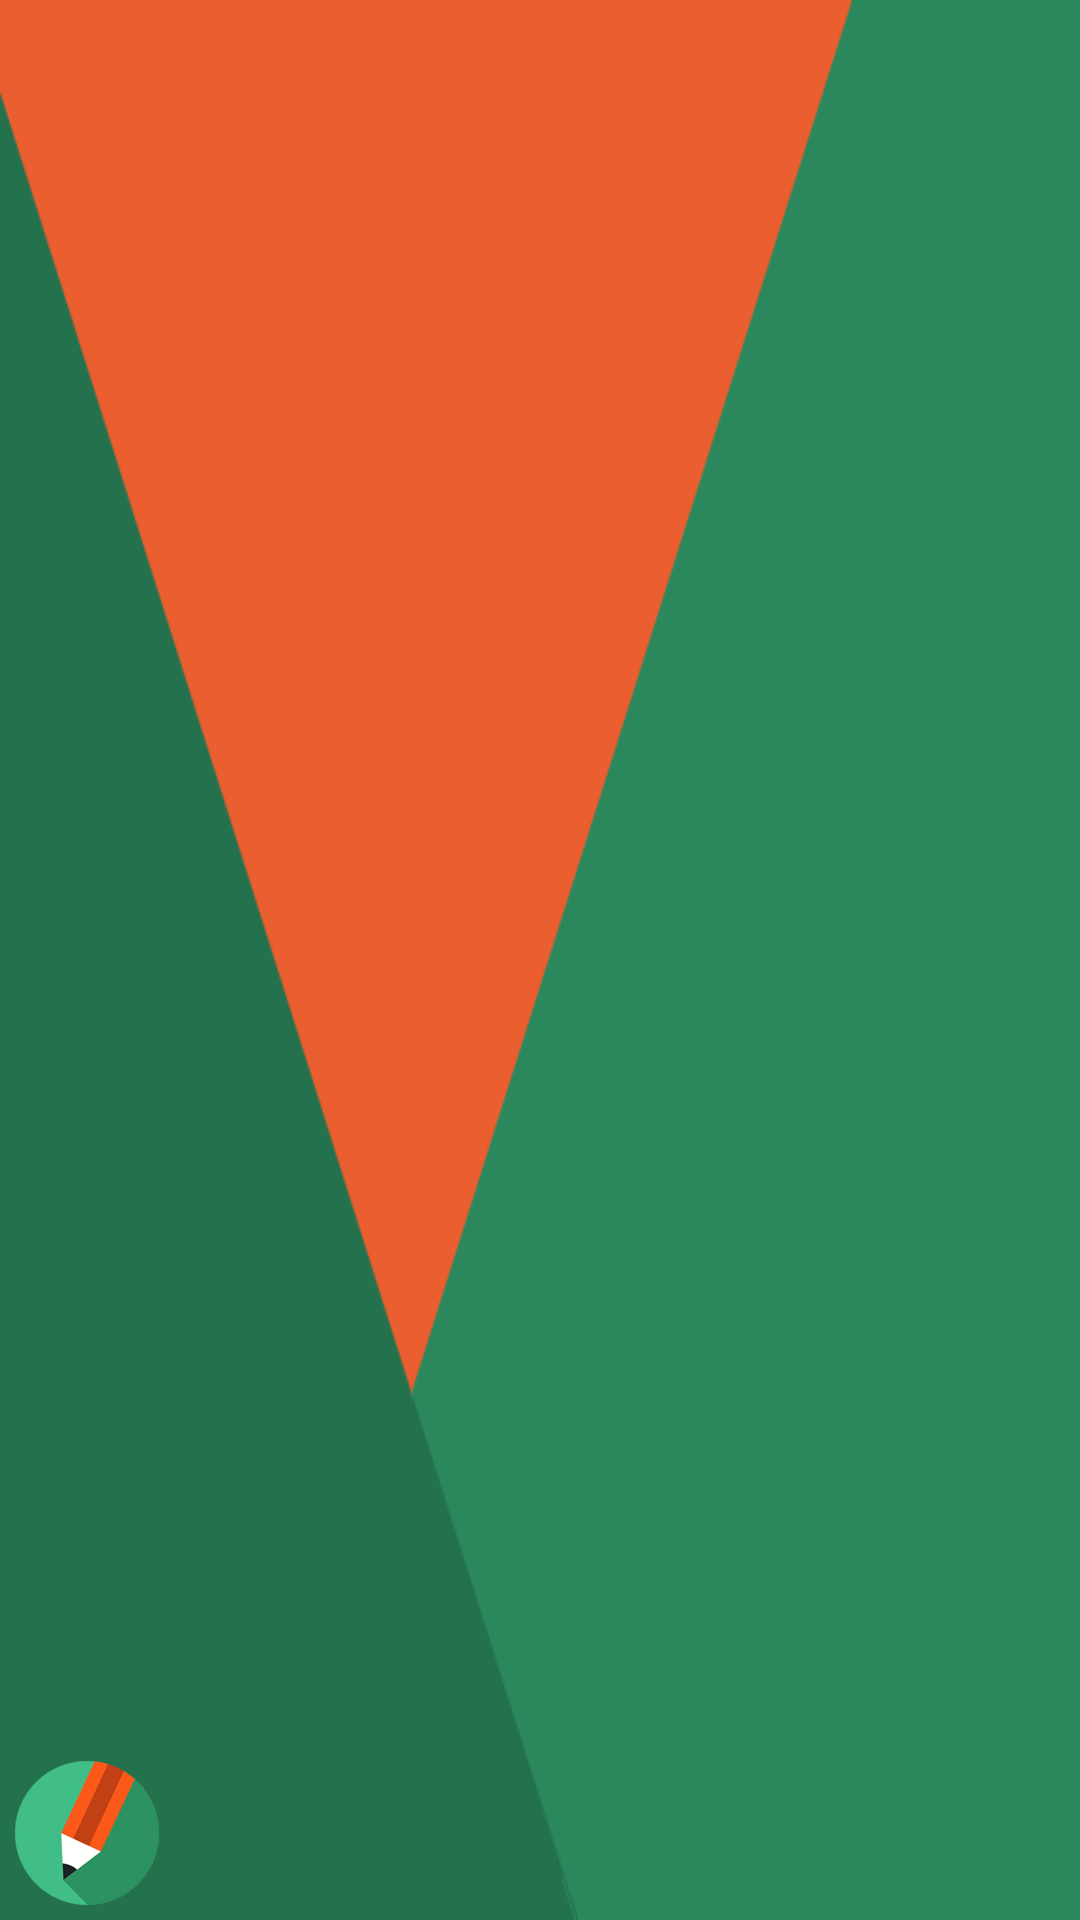

This screen was rendered from an Android layout file. Write that file and the resources it references.
<!-- AndroidManifest.xml: application theme AppTheme -->
<!-- res/layout/nav_header_main.xml -->
<?xml version="1.0" encoding="utf-8"?>
<LinearLayout xmlns:android="http://schemas.android.com/apk/res/android"
    android:layout_width="match_parent"
    android:layout_height="@dimen/nav_header_height"
    android:background="@drawable/wallpaper"
    android:gravity="bottom"
    android:orientation="vertical"
    android:paddingBottom="@dimen/activity_vertical_margin"
    android:paddingLeft="@dimen/activity_horizontal_margin"
    android:paddingRight="@dimen/activity_horizontal_margin"
    android:paddingTop="@dimen/activity_vertical_margin"
    android:theme="@style/ThemeOverlay.AppCompat.Dark">

    <ImageView
        android:id="@+id/imageView"
        android:layout_width="wrap_content"
        android:layout_height="wrap_content"
        android:paddingTop="@dimen/nav_header_vertical_spacing"
        android:src="@mipmap/ic_launcher" />
</LinearLayout>
<!-- resources referenced by this layout -->
<resources>
  <dimen name="activity_horizontal_margin">5dp</dimen>
  <dimen name="activity_vertical_margin">5dp</dimen>
  <dimen name="nav_header_height">160dp</dimen>
  <dimen name="nav_header_vertical_spacing">16dp</dimen>
  <!-- drawable wallpaper: png bitmap (drawable, 3135 bytes) -->
  <!-- mipmap ic_launcher: png bitmap (mipmap-hdpi, 4779 bytes) -->
  <style name="AppTheme" parent="Theme.AppCompat.Light.DarkActionBar">
          
          <item name="colorPrimary">@color/colorPrimary</item>
          <item name="colorPrimaryDark">@color/colorPrimaryDark</item>
          <item name="colorAccent">@color/colorAccent</item>
      </style>
  <color name="colorPrimary">#2a885c</color>
  <color name="colorPrimaryDark">#24714d</color>
  <color name="colorAccent">#da592f</color>
</resources>
